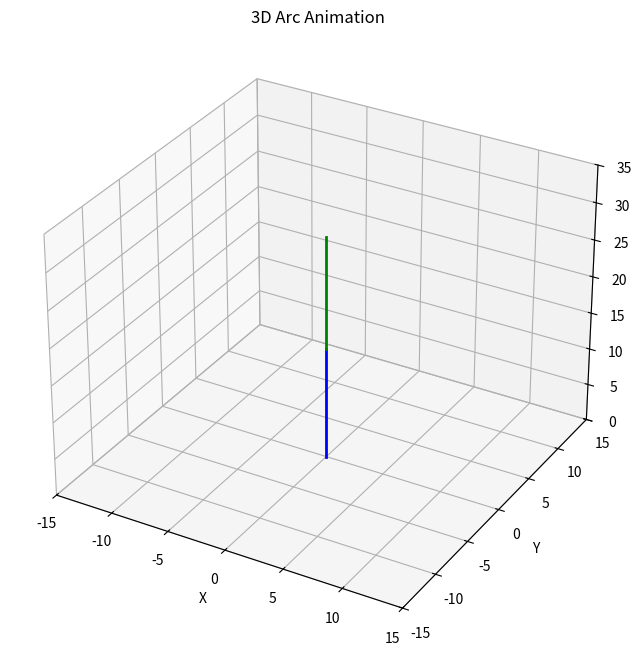

Write Python code to recreate this figure.
import numpy as np
import matplotlib.pyplot as plt
from matplotlib.animation import FuncAnimation

# Define the curvature and phi values
curvature1 = np.linspace(0.03, -0.03, 100)
curvature2 = np.linspace(0.03, -0.03, 100)
phi1 = np.zeros_like(curvature1)
phi2 = np.zeros_like(curvature2)
# phi1 = np.linspace(0, 2 * np.pi, 100)
# phi2 = np.linspace(0, 2 * np.pi, 100)

# Define arc length
arc_length1 = 15  # Length of the first arc
arc_length2 = 15  # Length of the second arc

# Animation update function for updating the backbone position
def cal_tdcr(arc_length1, curvature1, phi1, arc_length2, curvature2, phi2):
    if curvature1 == 0:
        # If the curvature is 0, the arc is a straight line
        start_angle1 = 0
        end_angle1 = start_angle1
        # If the curvature is 0, the arc is a straight line
        x1 = np.zeros_like(np.linspace(0, arc_length1, 100))
        y1 = np.zeros_like(np.linspace(0, arc_length1, 100))
        z1 = np.linspace(0, arc_length1, 100)
    else:
        # Otherwise, calculate the start and end angles
        start_angle1 = 0
        end_angle1 = arc_length1 * curvature1
        theta1 = np.linspace(start_angle1, end_angle1, 100)
        x1 = (1 -np.cos(theta1)) / curvature1
        y1 = np.zeros_like(np.linspace(0, arc_length1, 100))
        z1 = (1 - np.sin(theta1)) / curvature1

    # Shift the arc to start at (0, 0)
    x1 = x1 - x1[0]
    y1 = y1 - y1[0]
    z1 = z1 - z1[0]

    print('first shift of the first segment: ', [x1[0], y1[0], z1[0]])

    R1 = np.array([[np.cos(phi1), -np.sin(phi1), 0],
                [np.sin(phi1),  np.cos(phi1), 0],
                [0,            0,            1]])

    # Rotate the arc using the 3D rotation matrix
    segment1_rotated = np.dot(R1, [x1, y1, z1])
    x1 = segment1_rotated[0]
    y1 = segment1_rotated[1]
    z1 = segment1_rotated[2]

    print("beginning of the first segment: ", [x1[0], y1[0], z1[0]])
    print("end of the first segment: ", [x1[-1], y1[-1], z1[-1]])

    if curvature2 == 0:
        # If the curvature is 0, the arc is a straight line
        start_angle2 = end_angle1
        end_angle2 = start_angle2
        # If the curvature is 0, the arc is a straight line
        x2 = np.zeros_like(np.linspace(0, arc_length2, 100))
        y2 = np.zeros_like(np.linspace(0, arc_length2, 100))
        z2 = np.linspace(0, arc_length2, 100)
        # Rotate the second segment by 30 degrees along the y-axis
        angle = start_angle2
        rotation_matrix = np.array([[np.cos(angle), 0, np.sin(angle)],
                                [0, 1, 0],
                                [-np.sin(angle), 0, np.cos(angle)]])
        rotated_coords = np.dot(rotation_matrix, [x2, y2, z2])
        x2 = rotated_coords[0]
        y2 = rotated_coords[1]
        z2 = rotated_coords[2]
    else:
        # Otherwise, calculate the start and end angles
        start_angle2 = 0
        end_angle2 = arc_length2 * curvature2
        theta2 = np.linspace(start_angle2, end_angle2, 100)
        x2 = (1 - np.cos(theta2)) / curvature2
        y2 = np.zeros_like(np.linspace(0, arc_length2, 100))
        z2 = (1 -np.sin(theta2)) / curvature2

    theta = end_angle1
    Ry = np.array([[np.cos(theta), 0, np.sin(theta)],
                   [0,             1,           0],
                   [-np.sin(theta), 0, np.cos(theta)]])

    # Shift the arc to start at (0, 0)
    x2 = x2 - x2[0]
    y2 = y2 - y2[0]
    z2 = z2 - z2[0]

    print("beginning of the second segment: ", [x2[0], y2[0], z2[0]])
    # Define the 3D rotation matrix for rotation around the z-axis
    Rz = np.array([[np.cos(phi2), -np.sin(phi2), 0],
                [np.sin(phi2),  np.cos(phi2), 0],
                [0,            0,            1]])
    
    print(Rz)
    
    Rz_neg = np.array([[np.cos(-phi2), -np.sin(-phi2), 0],
                [np.sin(-phi2),  np.cos(-phi2), 0],
                [0,            0,            1]])

    # Rotate the arc using the 3D rotation matrix
    
    [x2, y2, z2] = np.dot(Rz_neg, [x2, y2, z2])
    [x2, y2, z2] = np.dot(Ry, [x2, y2, z2])
    segment2_rotated = np.dot(Rz, [x2, y2, z2])
    x2 = segment2_rotated[0]
    y2 = segment2_rotated[1]
    z2 = segment2_rotated[2]

    # Shift the arc to start at (0, 0)
    x2 = x2 - x2[0]
    y2 = y2 - y2[0]
    z2 = z2 - z2[0]

    # Shift the arc to the end of the first segment
    x2 = x2 + x1[-1]
    y2 = y2 + y1[-1]
    z2 = z2 + z1[-1]

    segment1_end = [x1[-1], y1[-1], z1[-1]]
    segment2_end = [x2[-1], y2[-1], z2[-1]]

    return x1, y1, z1, x2, y2, z2, segment1_end, segment2_end

# Create the figure and 3D axis
fig = plt.figure(figsize=(16, 8))
ax = fig.add_subplot(1, 1, 1, projection='3d')

# Prepare lines for animation
line1, = ax.plot([], [], [], color='blue', linewidth=2)
line2, = ax.plot([], [], [], color='green', linewidth=2)
path1, = ax.plot([], [], [], color='red', alpha=0.5, linewidth=2)
path2, = ax.plot([], [], [], color='red', alpha=0.5, linewidth=2)

# Set limits and labels
ax.set_xlim(-15, 15)
ax.set_ylim(-15, 15)
ax.set_zlim(0, 35)
ax.set_xlabel('X')
ax.set_ylabel('Y')
ax.set_zlabel('Z')
ax.set_title('3D Arc Animation')

# Initialize function for animation
def init():
    curvature_init = 0
    phi_init = 0
    x1, y1, z1, x2, y2, z2, end1, end2 = cal_tdcr(arc_length1, curvature_init, phi_init, arc_length2, curvature_init, phi_init)
    line1.set_data(x1, y1)
    line1.set_3d_properties(z1)
    line2.set_data(x2, y2)
    line2.set_3d_properties(z2)
    path1.set_data([], [])
    path1.set_3d_properties([])
    path2.set_data([], [])
    path2.set_3d_properties([])
    return line1, line2, path1, path2

# Update function for animation
def update(frame):
    # Get the specific curvature and phi values for the current frame
    curv1 = curvature1[frame]
    curv2 = curvature2[frame]
    phi1_val = phi1[frame]
    phi2_val = phi2[frame]
    
    # Calculate the arc positions
    x1, y1, z1, x2, y2, z2, end1, end2 = cal_tdcr(arc_length1, curv1, phi1_val, arc_length2, curv2, phi2_val)
    
    # Update the lines
    line1.set_data(x1, y1)
    line1.set_3d_properties(z1)
    line2.set_data(x2, y2)
    line2.set_3d_properties(z2)

    if frame == 0:
        # For the first frame, set the initial data for path
        path1.set_data(end1[0], end1[1])
        path1.set_3d_properties(end1[2])
        path2.set_data(end2[0], end2[1])
        path2.set_3d_properties(end2[2])

    else:
        x1_data, y1_data, z1_data = path1.get_data_3d()
        x1_data = np.append(x1_data, end1[0])
        y1_data = np.append(y1_data, end1[1])
        z1_data = np.append(z1_data, end1[2])
        path1.set_data_3d(x1_data, y1_data, z1_data)
        x2_data, y2_data, z2_data = path2.get_data_3d()
        x2_data = np.append(x2_data, end2[0])
        y2_data = np.append(y2_data, end2[1])
        z2_data = np.append(z2_data, end2[2])
        path2.set_data_3d(x2_data, y2_data, z2_data)

    return line1, line2, path1, path2

# Create the animation
num_frames = len(curvature1)
ani = FuncAnimation(fig, update, frames=num_frames, init_func=init, interval=100, blit=True, repeat=True)

# Show the plot
plt.show()